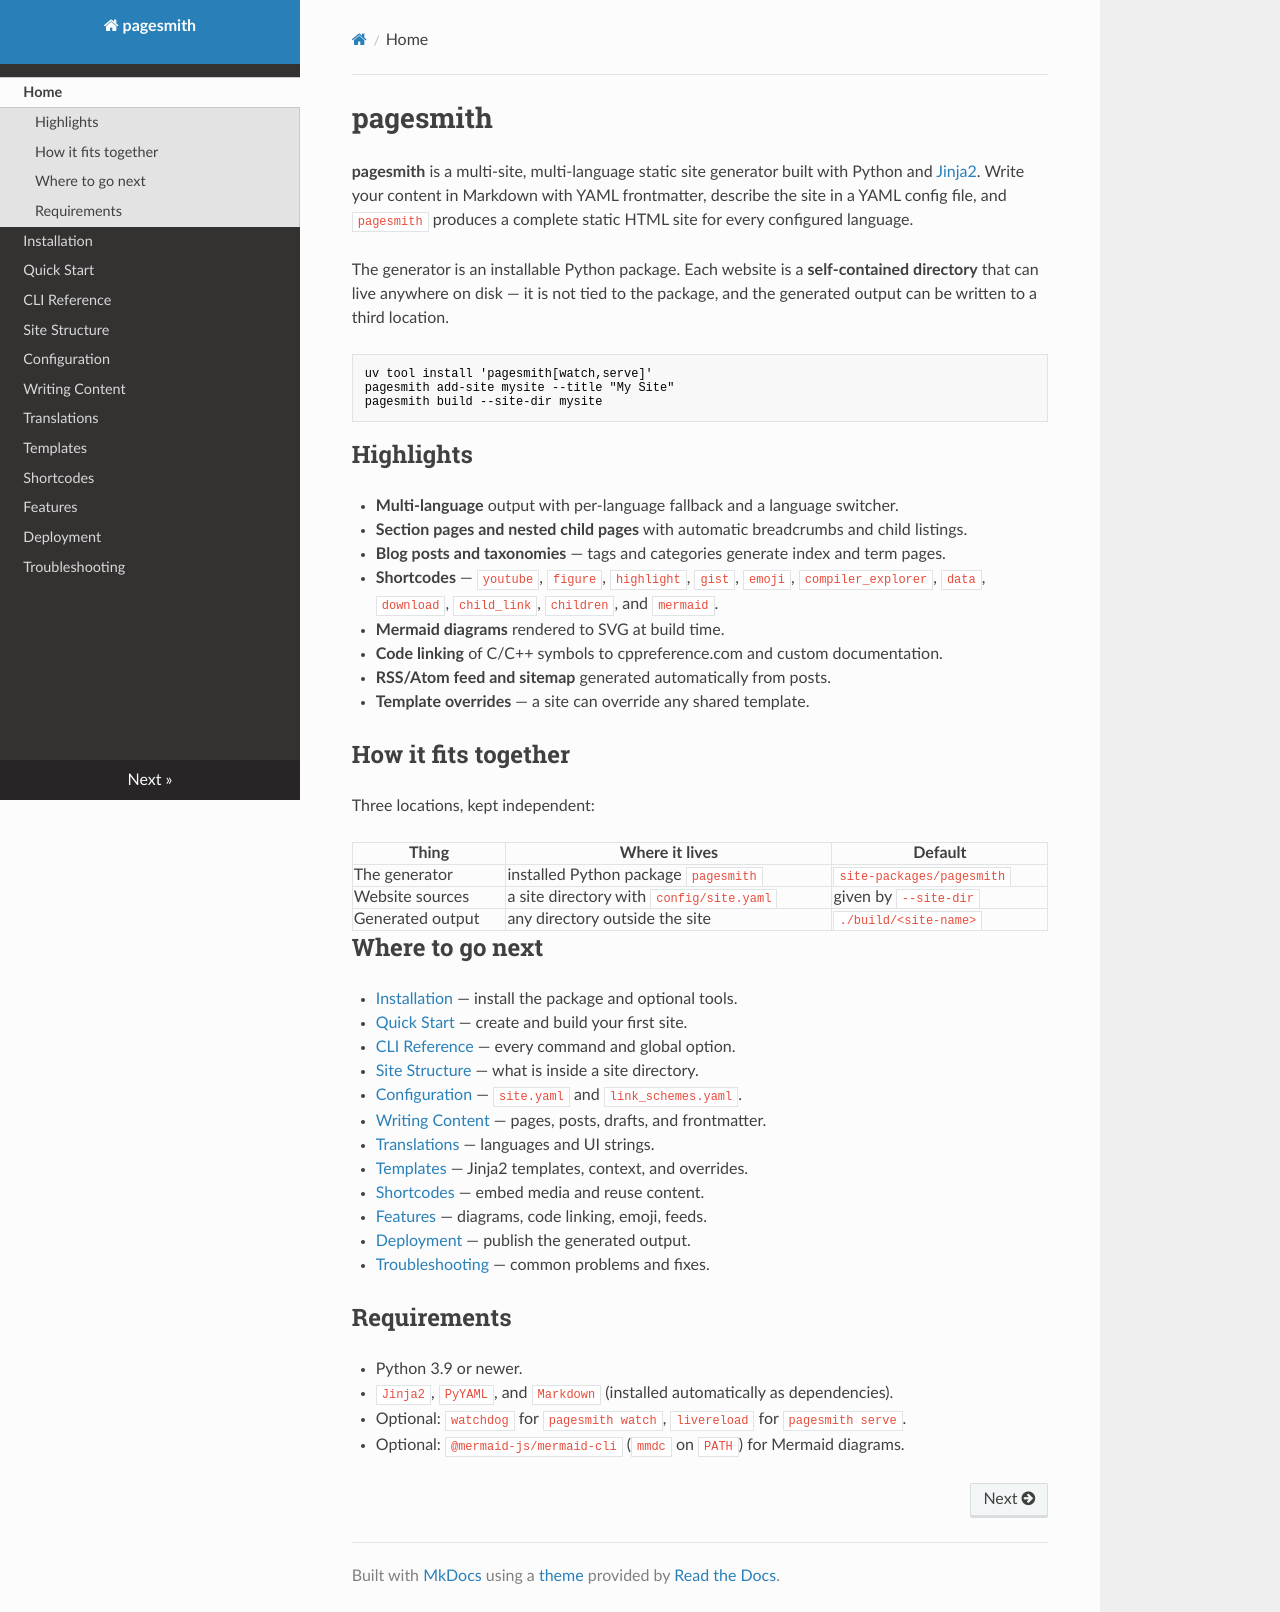

repository: wysota/pagesmith · page: index.html · generator: mkdocs

# pagesmith

**pagesmith** is a multi-site, multi-language static site generator built with
Python and [Jinja2](https://jinja.palletsprojects.com/). Write your content in
Markdown with YAML frontmatter, describe the site in a YAML config file, and
`pagesmith` produces a complete static HTML site for every configured language.

The generator is an installable Python package. Each website is a **self-contained
directory** that can live anywhere on disk — it is not tied to the package, and the
generated output can be written to a third location.

```bash
uv tool install 'pagesmith[watch,serve]'
pagesmith add-site mysite --title "My Site"
pagesmith build --site-dir mysite
```

## Highlights

- **Multi-language** output with per-language fallback and a language switcher.
- **Section pages and nested child pages** with automatic breadcrumbs and child listings.
- **Blog posts and taxonomies** — tags and categories generate index and term pages.
- **Shortcodes** — `youtube`, `figure`, `highlight`, `gist`, `emoji`,
  `compiler_explorer`, `data`, `download`, `child_link`, `children`, and `mermaid`.
- **Mermaid diagrams** rendered to SVG at build time.
- **Code linking** of C/C++ symbols to cppreference.com and custom documentation.
- **RSS/Atom feed and sitemap** generated automatically from posts.
- **Template overrides** — a site can override any shared template.

## How it fits together

Three locations, kept independent:

| Thing | Where it lives | Default |
|---|---|---|
| The generator | installed Python package `pagesmith` | `site-packages/pagesmith` |
| Website sources | a site directory with `config/site.yaml` | given by `--site-dir` |
| Generated output | any directory outside the site | `./build/<site-name>` |

## Where to go next

- [Installation](installation.md) — install the package and optional tools.
- [Quick Start](quickstart.md) — create and build your first site.
- [CLI Reference](cli.md) — every command and global option.
- [Site Structure](site-structure.md) — what is inside a site directory.
- [Configuration](configuration.md) — `site.yaml` and `link_schemes.yaml`.
- [Writing Content](content.md) — pages, posts, drafts, and frontmatter.
- [Translations](translations.md) — languages and UI strings.
- [Templates](templates.md) — Jinja2 templates, context, and overrides.
- [Shortcodes](shortcodes.md) — embed media and reuse content.
- [Features](features.md) — diagrams, code linking, emoji, feeds.
- [Deployment](deployment.md) — publish the generated output.
- [Troubleshooting](troubleshooting.md) — common problems and fixes.

## Requirements

- Python 3.9 or newer.
- `Jinja2`, `PyYAML`, and `Markdown` (installed automatically as dependencies).
- Optional: `watchdog` for `pagesmith watch`, `livereload` for `pagesmith serve`.
- Optional: `@mermaid-js/mermaid-cli` (`mmdc` on `PATH`) for Mermaid diagrams.
